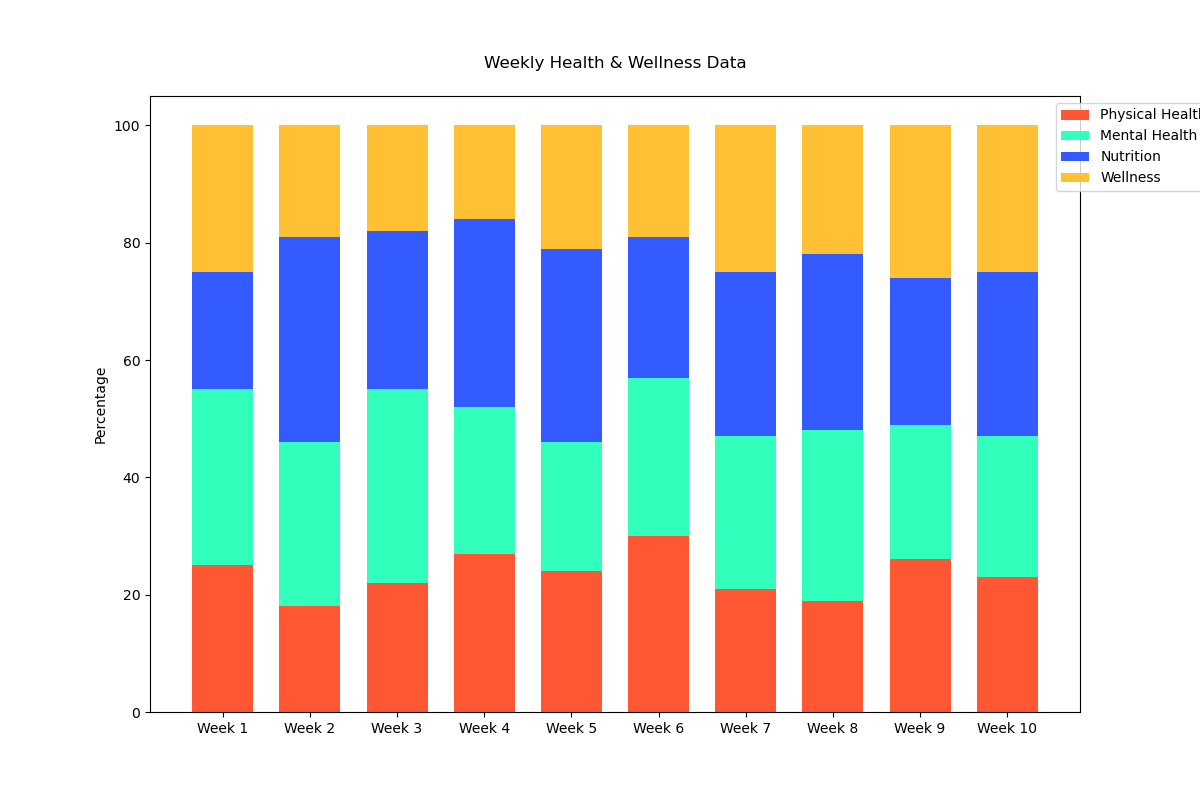

The file beside this chart, header and first rows:
Category, Physical Health, Mental Health, Nutrition, Wellness
Week 1, 25, 30, 20, 25
Week 2, 18, 28, 35, 19
Week 3, 22, 33, 27, 18
Week 4, 27, 25, 32, 16
Week 5, 24, 22, 33, 21
Week 6, 30, 27, 24, 19
Week 7, 21, 26, 28, 25
Week 8, 19, 29, 30, 22
Week 9, 26, 23, 25, 26
Week 10, 23, 24, 28, 25
